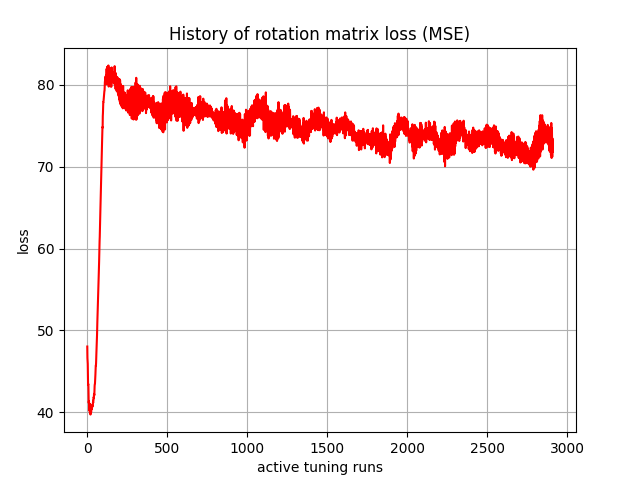

Values plotted in this chart, from the file beside it:
, 0
0, 48.04
1, 46.63
2, 46.26
3, 45.93
4, 44.71
5, 43.38
6, 43.48
7, 43.36
8, 41.79
9, 41.13
10, 41.38
11, 41.3
12, 40.31
13, 40.22
14, 41.04
15, 40.82
16, 39.93
17, 39.99
18, 40.99
19, 40.64
20, 39.73
21, 40.22
22, 40.77
23, 40.46
24, 40.03
25, 40.57
26, 40.68
27, 40.53
28, 40.61
29, 40.38
30, 40.78
31, 40.85
32, 40.88
33, 40.71
34, 40.96
35, 41.05
36, 41.32
37, 41.16
38, 41.55
39, 41.55
40, 41.84
41, 41.75
42, 42.18
43, 42.26
44, 42.08
45, 42.85
46, 43.23
47, 43.44
48, 43.46
49, 43.81
50, 44.22
51, 44.67
52, 45.33
53, 45.71
54, 45.71
55, 46.01
56, 46.9
57, 47.22
58, 47.91
59, 48.64
... 2,850 more rows
